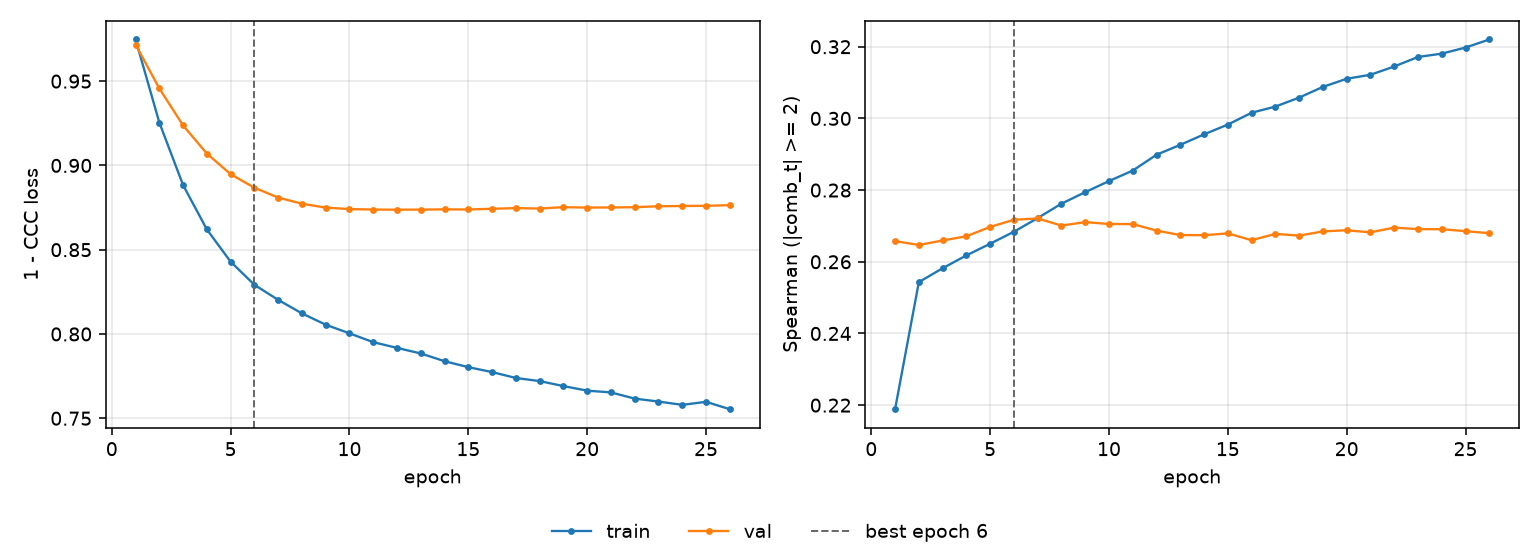

Source data for this figure (header and first rows):
epoch, tr_loss, vl_loss, tr_sp, vl_sp, is_best
1, 0.9747, 0.9717, 0.2189, 0.2657, False
2, 0.9254, 0.9456, 0.2543, 0.2647, False
3, 0.8883, 0.9237, 0.2582, 0.2659, False
4, 0.862, 0.907, 0.2618, 0.2671, False
5, 0.8428, 0.8948, 0.265, 0.2697, False
6, 0.8292, 0.8868, 0.2684, 0.2717, True
7, 0.8202, 0.8809, 0.2722, 0.2721, False
8, 0.8122, 0.8773, 0.2762, 0.2701, False
9, 0.8055, 0.875, 0.2794, 0.2711, False
10, 0.8004, 0.8741, 0.2825, 0.2705, False
11, 0.7951, 0.8738, 0.2854, 0.2705, False
12, 0.7917, 0.8737, 0.2899, 0.2687, False
13, 0.7884, 0.8738, 0.2926, 0.2674, False
14, 0.7838, 0.8739, 0.2955, 0.2674, False
15, 0.7803, 0.8739, 0.2983, 0.2679, False
16, 0.7774, 0.8743, 0.3016, 0.266, False
17, 0.7739, 0.8747, 0.3033, 0.2678, False
18, 0.7721, 0.8744, 0.3058, 0.2673, False
19, 0.7691, 0.8752, 0.3088, 0.2685, False
20, 0.7664, 0.875, 0.3111, 0.2688, False
21, 0.7653, 0.875, 0.3122, 0.2682, False
22, 0.7616, 0.8752, 0.3145, 0.2695, False
23, 0.7599, 0.8758, 0.3171, 0.2691, False
24, 0.7579, 0.8759, 0.3181, 0.2691, False
25, 0.7597, 0.876, 0.3198, 0.2685, False
26, 0.7554, 0.8764, 0.322, 0.268, False
